Run: headless pygame with SDL's dummy video driver; simulated clock (each Clock.tick advances the game by its frame time, no real sleeping); random seed 0; keys injected as events and as key.get_pressed() state; mouse plan: one left click at the window centre at the start of phase 2, then a move to the lower-right quarter at the start of phase 3.
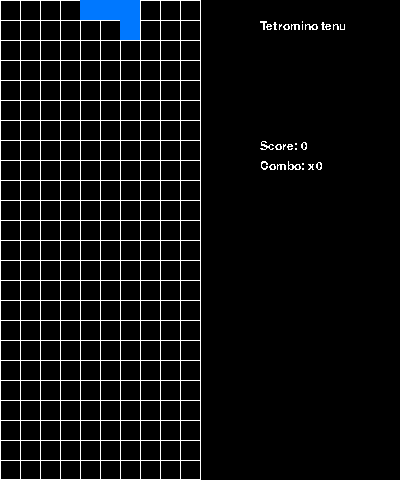
Frame 1 of 4 · flips 1–60 · no input
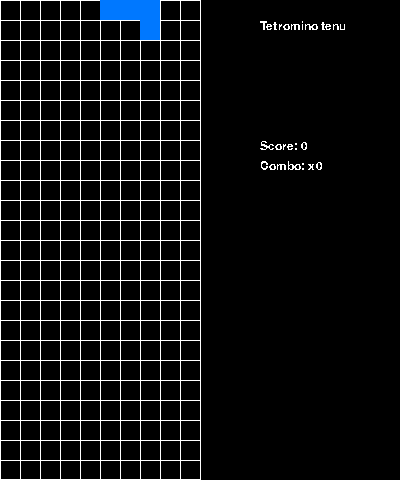
Frame 2 of 4 · flips 61–180 · clicked the window centre · tapped SPACE, RETURN · held RIGHT (→), D
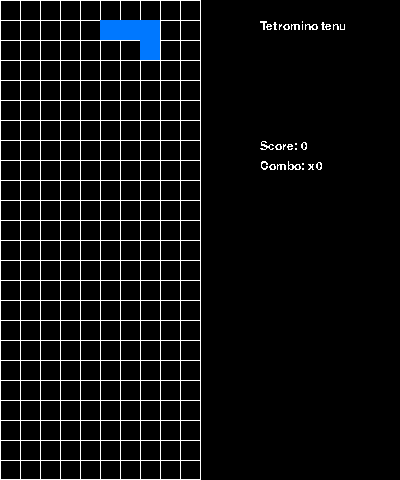
Frame 3 of 4 · flips 181–300 · moved the mouse to the lower-right quarter · held DOWN (↓), S
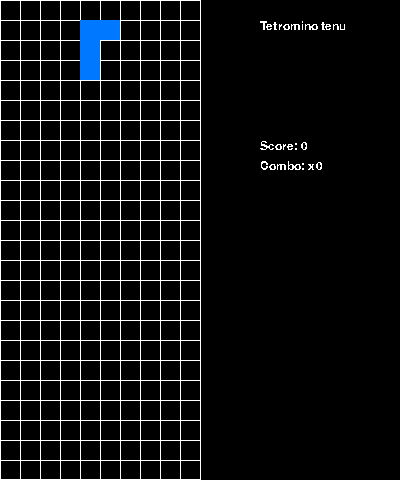
Frame 4 of 4 · flips 301–420 · held LEFT (←), A, UP (↑), W

The pygame program that drew these frames:

import pygame
import random
import sys

shapes = [
    [[1],
     [1],
     [1],
     [1]],

    [[2,2],
     [2,2]],

    [[3,3,3],
     [0,3,0]],

    [[4,4,0],
     [0,4,4]],

    [[0,5,5],
     [5,5,0]],

    [[6,6,6],
     [6,0,0]],

    [[7,7,7],
     [0,0,7]],
]

colors = [
    (0, 0, 0),
    (255, 0, 0),
    (0, 255, 0),
    (0, 0, 255),
    (255, 120, 0),
    (255, 255, 0),
    (120, 0, 255),
    (0, 120, 255)
]


class TetrisApp(object):

    def __init__(self):
        pygame.init()
        self.width = 20 * 10
        self.height = 20 * 24
        self.screen = pygame.display.set_mode((2 * self.width, self.height))
        pygame.key.set_repeat(250, 25)
        pygame.event.set_blocked(pygame.MOUSEMOTION)
        self.board = [[0 for x in range(10)] for y in range(24)]
        self.new_tetromino()
        self.hold_tetromino = 0
        self.perdu = False
        self.score = 0
        self.combo = 0

    def descente(self):
        self.y += 1
        if self.collision_tetromino(self.tetromino,self.x,self.y):
            self.y -= 1
            #on ajoute le tetromino au board actuel
            for y, row in enumerate(self.tetromino):
                for x, val in enumerate(row):
                    if val:
                        self.board[self.y + y][self.x + x] = val
            counter, trou = [], False
            for y in range(len(self.tetromino)):
                trou = True
                for i in range(10):
                    if not self.board[y+self.y][i]:
                        trou = False
                if trou:
                    counter.append(y+self.y)
            if counter == []:
                self.combo = 0
            else:
                self.combo += 1
            i = len(counter)
            if i == 1:
                self.score += self.combo * 40
            if i == 2:
                self.score += self.combo * 100
            if i == 3:
                self.score += self.combo * 300
            if i > 3:
                self.score += self.combo * 1200
            for i,y in enumerate(counter):
                self.retirer_ligne(y)

            #nouveau tetromino en haut
            self.new_tetromino()
            print(self.tetromino)

            #check lignes

    def retenir_tetromino(self):
        if self.hold_tetromino == 0:
            self.hold_tetromino = self.tetromino
            self.new_tetromino()
        else:
            self.hold_tetromino, self.tetromino = self.tetromino, self.hold_tetromino
            self.x = 4
            self.y = 0


    def rotate_tetromino(self):
        new_tetro = [[self.tetromino[y][x] for y in range(len(self.tetromino))] for x in range(len(self.tetromino[0])- 1, -1, -1)]
        print(new_tetro)
        if not self.collision_tetromino(new_tetro,self.x,self.y):
            self.tetromino = new_tetro

    def collision_tetromino(self,tetro,x,y):
        for tetroy, row in enumerate(tetro):
            for tetrox, val in enumerate(row):
                try:
                    if val:
                        if self.board[y+tetroy][x+tetrox]:
                            return True
                except IndexError:
                    return True
        return False


    def moveleft(self):
        if(self.x > 0):
            if (not self.collision_tetromino(self.tetromino,self.x-1,self.y)):
                self.x -=1


    def moveright(self):
        if(self.x < 9):
            if (not self.collision_tetromino(self.tetromino,self.x+1,self.y)):
                self.x +=1

    def new_tetromino(self):
        self.tetromino = shapes[random.randint(0,6)]
        self.y = 0
        self.x = 4
        if(self.board[0][4] or self.board[0][5] or self.board[0][6]):
            self.perdu = True
            self.score = 0

    def retirer_ligne(self,ty):
        print("ancien board ")
        print(self.board)
        ancienne_board = self.board.copy()
        self.board = [[0 for x in range( 10 )]] + [[ancienne_board[y][x] for x in range(10)] for y in range(ty)] + [[ancienne_board[y][x] for x in range(10)] for y in range(ty+1,24)]
        print(" nouveau board ")
        print(self.board)

    def run(self):

        clock = pygame.time.Clock()

        #set up a drop every 500ms
        pygame.time.set_timer(pygame.USEREVENT + 1, 500)

        liste_touches = {
            'pygame.K_LEFT': self.moveleft,
            'pygame.K_RIGHT': self.moveright,
            'pygame.K_DOWN': self.descente,
            'pygame.K_UP': self.rotate_tetromino,
            'pygame.K_LSHIFT': self.retenir_tetromino
        }

        while not self.perdu:
            #Dessiner l'écran
            print("Score = " + str(self.score))
            print("Combo = " + str(self.combo))
            self.screen.fill((0,0,0))
            msg_score = pygame.font.Font(
                pygame.font.get_default_font(), 12).render(
                "Score: "+str(self.score), False, (255, 255, 255), (0, 0, 0))
            self.screen.blit(msg_score, (20*13,20*7))
            msg_combo = pygame.font.Font(
                pygame.font.get_default_font(), 12).render(
                "Combo: x" + str(self.combo), False, (255, 255, 255), (0, 0, 0))
            self.screen.blit(msg_combo, (20 * 13, 20 * 8))
            msg_hold = pygame.font.Font(
                pygame.font.get_default_font(), 12).render(
                "Tetromino tenu", False, (255, 255, 255), (0, 0, 0))
            self.screen.blit(msg_hold, (20 * 13, 20 * 1))
            for y, row in enumerate(self.board):
                pygame.draw.line(self.screen, (255, 255, 255), (0,y * 20),(10 * 20,y * 20))
                for x, val in enumerate(row):
                    if y == 0:
                        pygame.draw.line(self.screen, (255, 255, 255), (x * 20,0), (x * 20, 24 * 20))
                    if val:
                        pygame.draw.rect(
                            self.screen,
                            colors[val],
                            pygame.Rect(x * 20, y * 20, 20, 20), 0)
            pygame.draw.line(self.screen, (255, 255, 255), (0, 24 * 20 -1), (10 * 20, 24 * 20 -1))
            pygame.draw.line(self.screen, (255, 255, 255), (10 * 20, 0), (10 * 20, 24 * 20))
            for y, row in enumerate(self.tetromino):
                for x, val in enumerate(row):
                    if val:
                        pygame.draw.rect(
                            self.screen,
                            colors[val],
                            pygame.Rect((x+self.x) * 20, (y+self.y) * 20, 20, 20), 0)
            if self.hold_tetromino != 0:
                for y, row in enumerate(self.hold_tetromino):
                    for x, val in enumerate(row):
                        if val:
                            pygame.draw.rect(
                                self.screen,
                                colors[val],
                                pygame.Rect((13+x) * 20, (2+y) * 20, 20, 20), 0)
            pygame.display.update()

            #Gestion des contrôles
            for event in pygame.event.get():
                if event.type == pygame.QUIT:
                    sys.exit()
                elif event.type == pygame.USEREVENT + 1:
                    self.descente()
                elif event.type == pygame.KEYDOWN:
                    for t in liste_touches:
                        if event.key == eval(t):
                            liste_touches[t]()

            clock.tick(60)
        while 1:
            for event in pygame.event.get():
                if event.type == pygame.QUIT:
                    sys.exit()




App = TetrisApp()
App.run()
